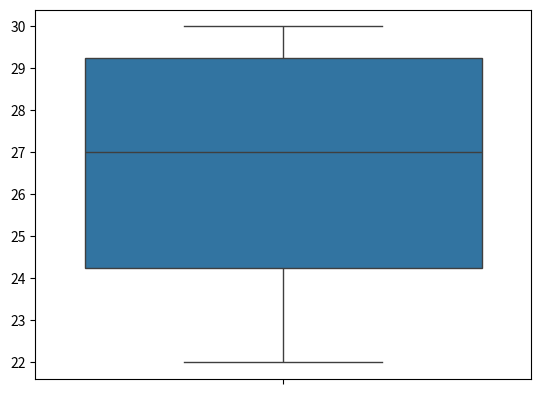

The matplotlib source for this figure:
import pandas as pd
import seaborn as sns
import matplotlib.pyplot as plt
data = {'Name':[ 'Rishi','Sweta','Rahul','Vensi'],
        'Age':[ 30,22,29,25]}
df=pd.DataFrame(data)
sns.boxplot( data['Age'])
plt.show()
